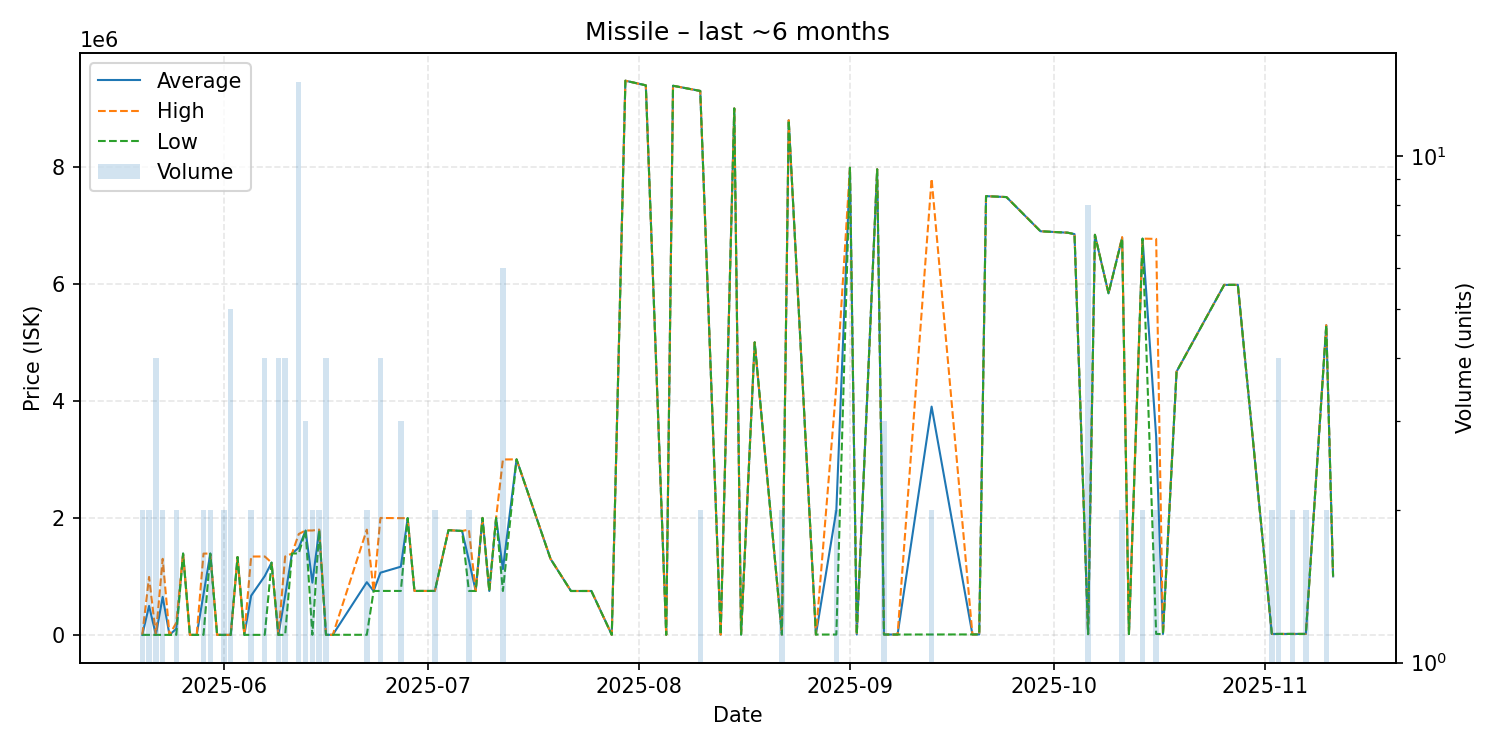

The table this chart was drawn from, first rows:
date, average, highest, lowest, order_count, volume
2025-05-20, 25.03, 25.03, 25.02, 2, 2
2025-05-21, 495013, 990000, 25.02, 2, 2
2025-05-22, 25.02, 25.02, 25.02, 1, 4
2025-05-23, 650013, 1300000, 25.02, 2, 2
2025-05-24, 11.05, 11.05, 11.05, 1, 1
2025-05-25, 104013, 208000, 25.02, 2, 2
2025-05-26, 1390000, 1390000, 1390000, 1, 1
2025-05-27, 25.02, 25.02, 25.02, 1, 1
2025-05-28, 25.02, 25.02, 25.02, 1, 1
2025-05-29, 694513, 1389000, 25.03, 2, 2
2025-05-30, 1389500, 1390000, 1389000, 2, 2
2025-05-31, 25.02, 25.02, 25.02, 1, 1
2025-06-01, 25.02, 25.02, 25.02, 2, 2
2025-06-02, 25.02, 25.02, 25.02, 3, 5
2025-06-03, 1330000, 1330000, 1330000, 1, 1
2025-06-04, 100.0, 100.0, 100.0, 1, 1
2025-06-05, 669556, 1339000, 111.0, 2, 2
2025-06-07, 1005028, 1340000, 111.0, 3, 4
2025-06-08, 1235000, 1235000, 1235000, 1, 1
2025-06-09, 111.0, 111.0, 111.0, 3, 4
2025-06-10, 670056, 1340000, 111.0, 4, 4
2025-06-11, 1390000, 1390000, 1390000, 1, 1
2025-06-12, 1489286, 1724000, 1393000, 8, 14
2025-06-13, 1782667, 1784000, 1780000, 3, 3
2025-06-14, 892721, 1784000, 1442, 2, 2
2025-06-15, 1794500, 1799000, 1790000, 2, 2
2025-06-16, 1441, 1441, 1441, 2, 4
2025-06-17, 1441, 1441, 1441, 1, 1
2025-06-22, 900222, 1799000, 1445, 2, 2
2025-06-23, 750000, 750000, 750000, 1, 1
2025-06-24, 1062750, 1998000, 751000, 3, 4
2025-06-27, 1165667, 1995000, 751000, 3, 3
2025-06-28, 1995000, 1995000, 1995000, 1, 1
2025-06-29, 751000, 751000, 751000, 1, 1
2025-06-30, 751000, 751000, 751000, 1, 1
2025-07-02, 751000, 751000, 751000, 2, 2
2025-07-04, 1790000, 1790000, 1790000, 1, 1
2025-07-06, 1776000, 1776000, 1776000, 1, 1
2025-07-07, 1275500, 1800000, 751000, 2, 2
2025-07-08, 750000, 750000, 750000, 1, 1
2025-07-09, 1999000, 1999000, 1999000, 1, 1
2025-07-10, 750000, 750000, 750000, 1, 1
2025-07-11, 1999000, 1999000, 1999000, 1, 1
2025-07-12, 1124667, 2998000, 750000, 2, 6
2025-07-14, 3000000, 3000000, 3000000, 1, 1
2025-07-19, 1299000, 1299000, 1299000, 1, 1
2025-07-22, 750000, 750000, 750000, 1, 1
2025-07-25, 750000, 750000, 750000, 1, 1
2025-07-28, 1450, 1450, 1450, 1, 1
2025-07-30, 9472000, 9472000, 9472000, 1, 1
2025-08-02, 9393000, 9393000, 9393000, 1, 1
2025-08-05, 1455, 1455, 1455, 1, 1
2025-08-06, 9386000, 9386000, 9386000, 1, 1
2025-08-10, 9297000, 9297000, 9297000, 1, 2
2025-08-13, 3885, 3885, 3885, 1, 1
2025-08-15, 8998000, 8998000, 8998000, 1, 1
2025-08-16, 4868, 4868, 4868, 1, 1
2025-08-18, 5000000, 5000000, 5000000, 1, 1
2025-08-22, 5747, 5747, 5747, 1, 2
2025-08-23, 8796000, 8796000, 8796000, 1, 1
... 33 more rows
